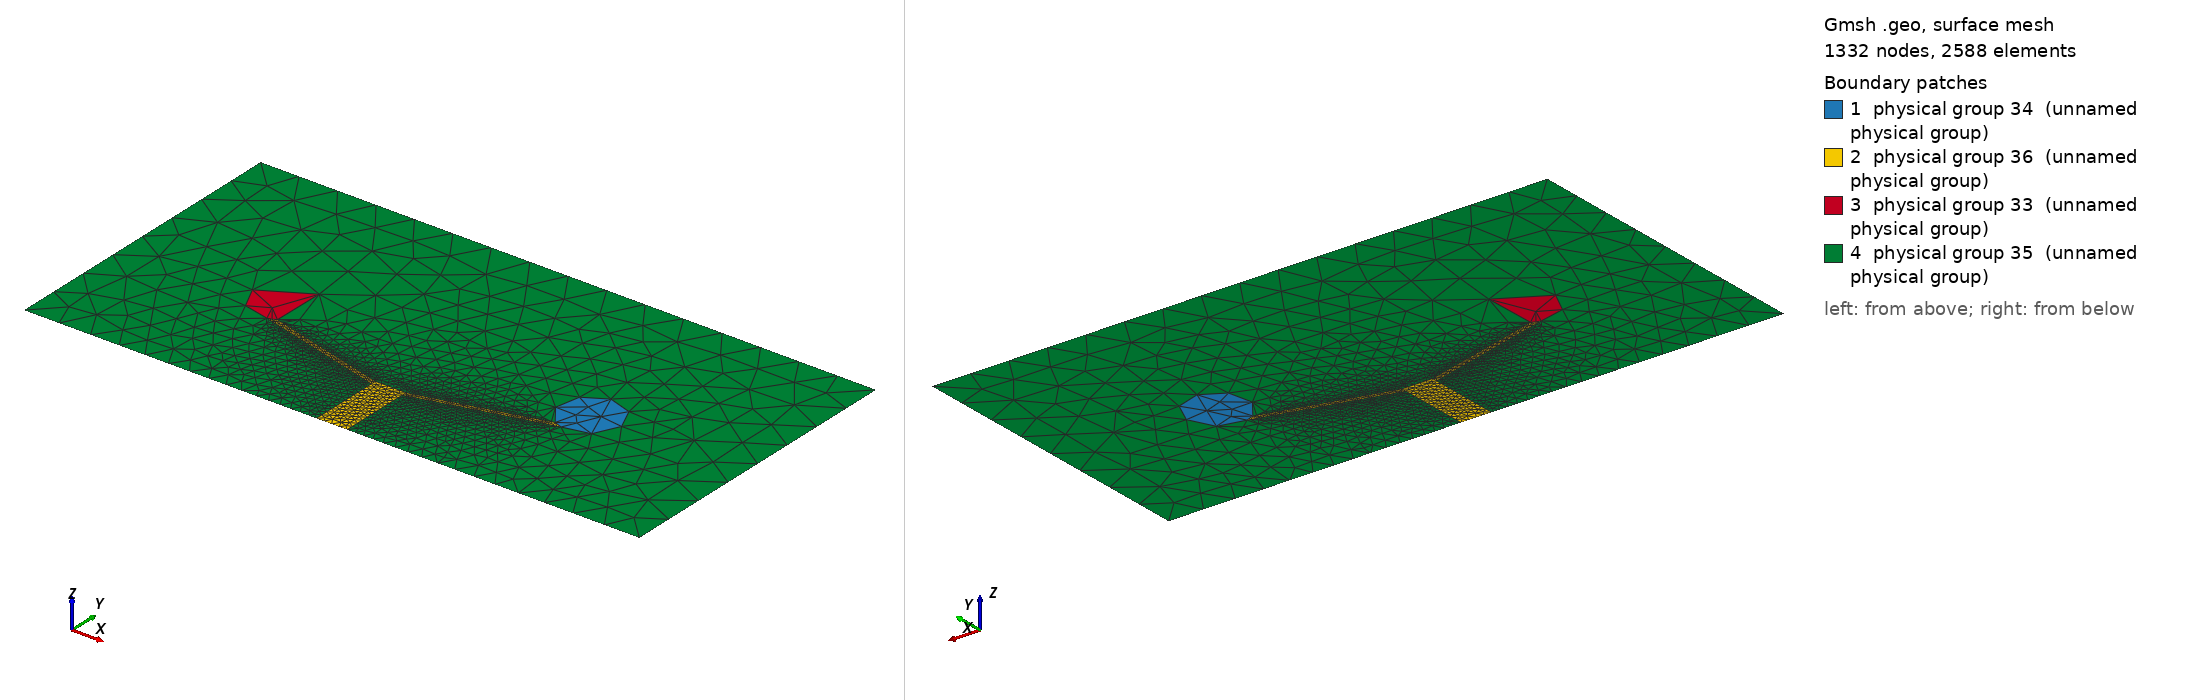

Gmsh geometry script, surface-meshed: 1332 nodes, 2588 surface elements. Boundary patches (legend numbers): 1 physical group 34 (unnamed physical group), 2 physical group 36 (unnamed physical group), 3 physical group 33 (unnamed physical group), 4 physical group 35 (unnamed physical group). Left view from above one corner, right view from below the opposite corner. Legend entries are the model's physical surfaces. The drawing asked Gmsh for element sizes between 1% and 20% of the model's largest extent; the script's own settings can give other sizes.

=== gripper.geo (drawn) ===
// Gmsh project created on Fri Jan 16 10:37:25 2026
SetFactory("OpenCASCADE");
lc = 0.25;
lm = 0.05;
lf = 0.025;
scale = 2.0;
Narms = Floor(1/lf);
Mesh.MeshSizeFromCurvature = 50;
//+
Point(1) = {-2.0, 0, 0, lc};
//+
Point(2) = {2.0, 0, 0, lc};
//+
Point(3) = {2.0, scale, 0, lc};
//+
Point(4) = {-2.0, scale, 0, lc};
//+
Point(5) = {-0.1, 0, 0, lm};
//+
Point(6) = {0.1, 0, 0, lm};
//+
Point(7) = {0.1, 0.5, 0, lf};
//+
Point(8) = {-0.1, 0.5, 0, lf};
//+
Point(9) = {0.1, 0.5-0.03451, 0, lf};
//+
Point(10) = {1.0, 0.690+0.2, 0, lf};
//+
Circle(1) = {1.0, 0.690+0.2, 0, 0.2, 0, 2*Pi};
//+
Point(12) = {0.1+0.966, 0.5+0.259, 0, lf};
//+
Point(13) = {0.1+0.966, 0.5-0.03451+0.259, 0, lf};
//+
Point(14) = {-0.1, 0.5-0.03451, 0, lf};
//+
Line(2) = {1, 5};
//+
Line(3) = {5, 6};
//+
Line(4) = {5, 14};
//+
Line(5) = {14, 8};
//+
Line(6) = {8, 7};
//+
Line(7) = {7, 9};
//+
Line(8) = {9, 6};
//+
Line(9) = {6, 2};
//+
Line(10) = {7, 12};
//+
Line(11) = {12, 13};
//+
Line(12) = {13, 9};
//+
BooleanFragments{ Curve{1}; Delete; }{ Curve{10}; Delete; }
BooleanFragments{ Curve{12}; Delete; }{ Curve{14}; Delete; }
//+
Delete{ Curve{11}; Curve{16}; Curve{17}; }
//+
Symmetry {1, 0, 0, 0} {
  Duplicata { Curve{13}; Curve{20}; Curve{19}; }
}
//+
Line(26) = {2, 3};
//+
Line(27) = {3, 4};
//+
Line(28) = {4, 1};
//+
Curve Loop(1) = {13, 19, 20};
//+
Plane Surface(1) = {1};
//+
Curve Loop(2) = {15, 19, 18, -7};
//+
Plane Surface(2) = {2};
//+
Curve Loop(3) = {6, 7, 8, -3, 4, 5};
//+
Plane Surface(3) = {3};
//+
Line(29) = {22, 8};
//+
Line(30) = {14, 23};
//+
Curve Loop(4) = {29, -5, 30, -23};
//+
Plane Surface(4) = {4};
//+
Curve Loop(5) = {21, 23, 22};
//+
Plane Surface(5) = {5};
//+
Curve Loop(6) = {27, 28, 2, 4, 30, 22, 21, 29, 6, 15, -13, -20, 18, 8, 9, 26};
//+
Plane Surface(6) = {6};
//+
Physical Curve(31) = {2, 3, 28, 27, 26, 9};
//+
Physical Curve(32) = {21, 22, 23, 13, 20, 19};
//+
Physical Surface(33) = {5};
//+
Physical Surface(34) = {1};
//+
Physical Surface(35) = {6};
//+
Physical Surface(36) = {3, 2, 4};
//+ 
Transfinite Curve {15,18,29,30} = Narms;
